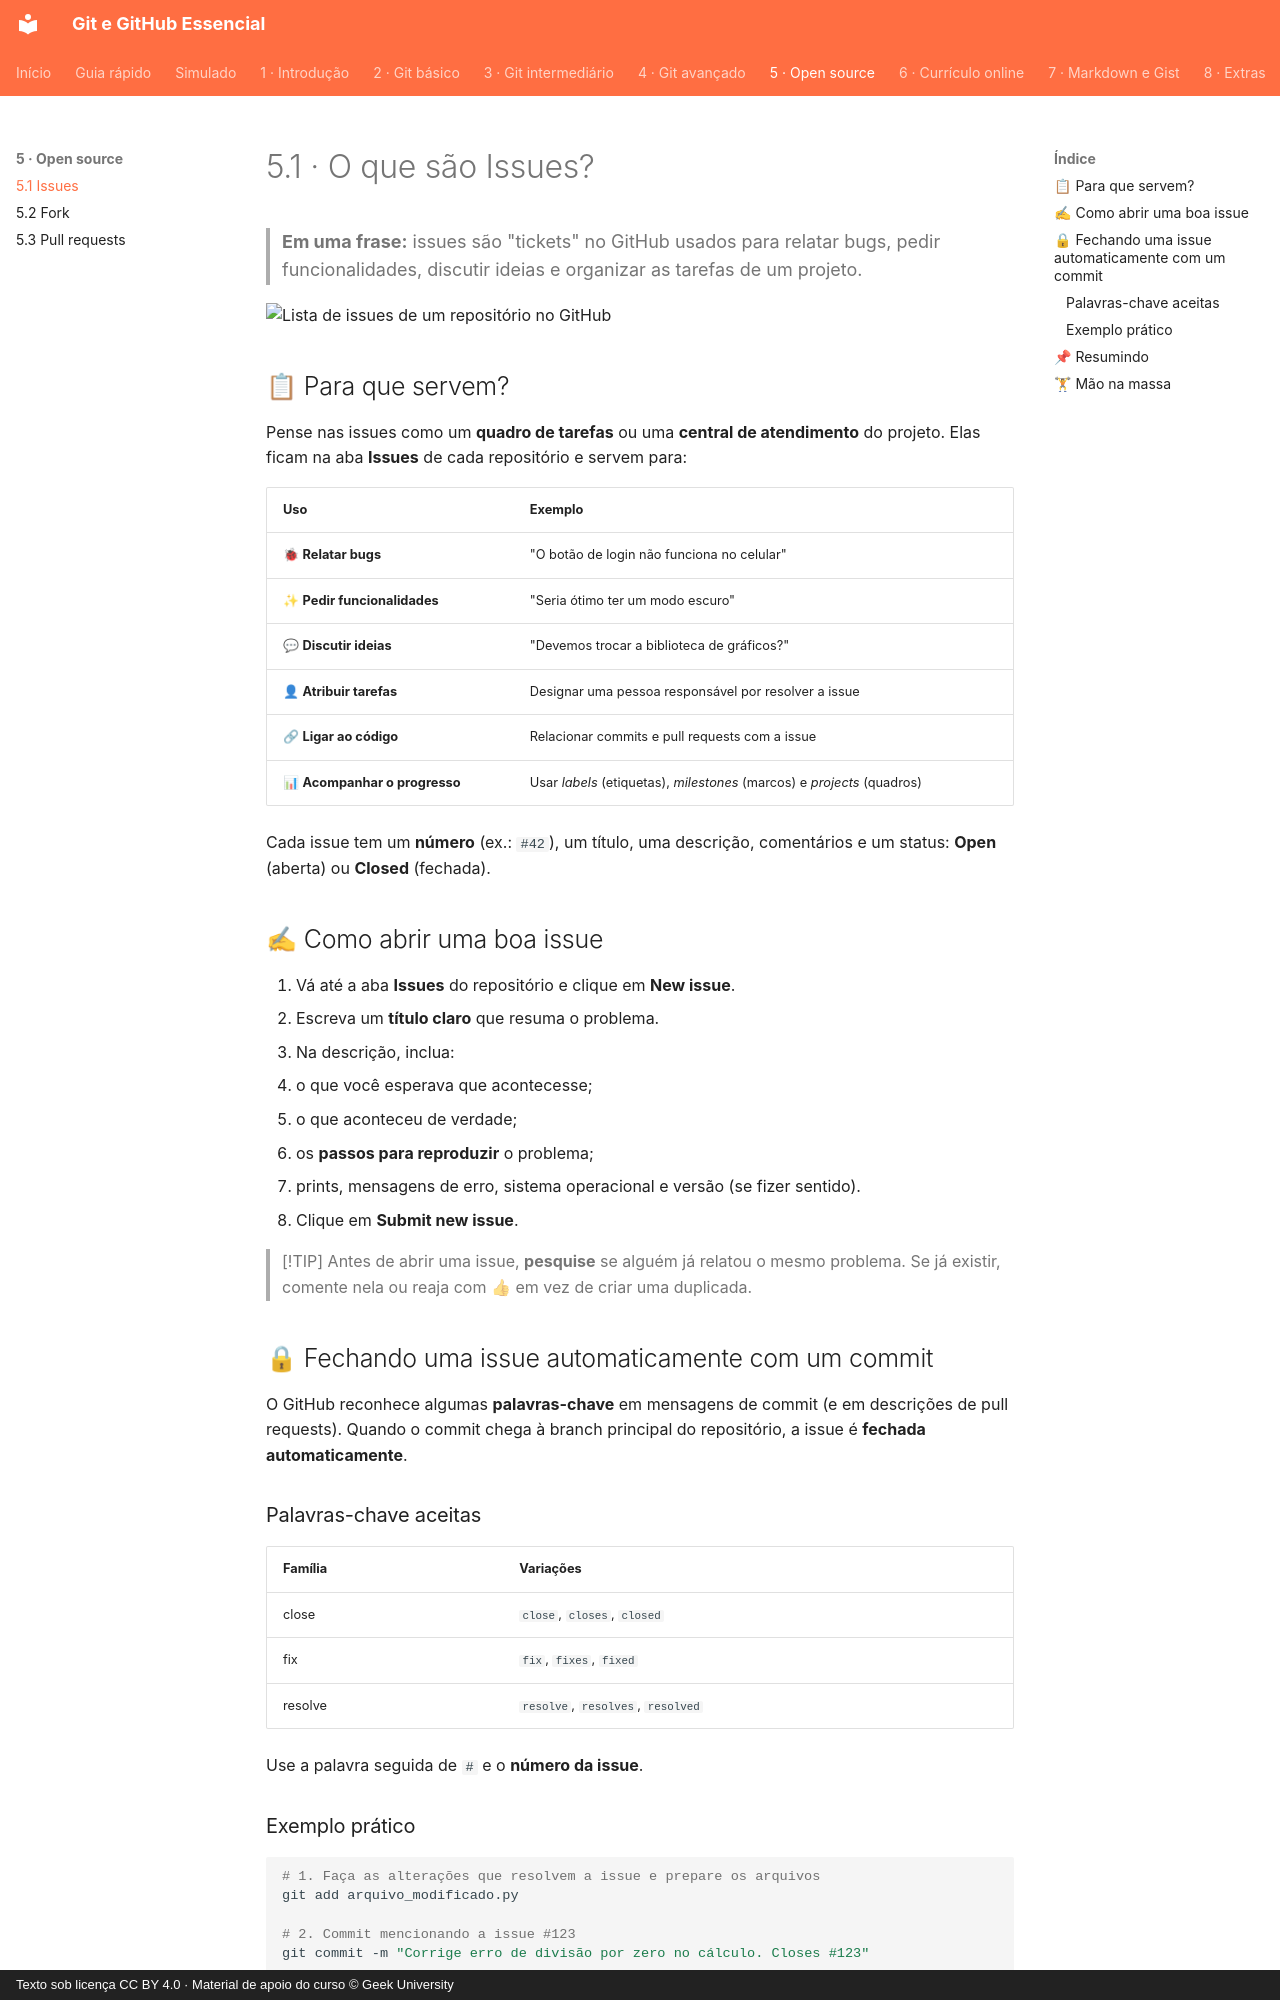

repository: Joshpcbrrj/Udemy-Geek_university-Git_GitHub-Essencial_para_o_Desenvolvedor · page: 05-open-source/01-issues/index.html · generator: mkdocs · copyright: Texto sob licença CC BY 4.0 · Material de apoio do curso © Geek University

# 5.1 · O que são Issues?

> **Em uma frase:** issues são "tickets" no GitHub usados para relatar bugs, pedir funcionalidades, discutir ideias e organizar as tarefas de um projeto.

<img src="./img/1.png" alt="Lista de issues de um repositório no GitHub" width="800">

## 📋 Para que servem?

Pense nas issues como um **quadro de tarefas** ou uma **central de atendimento** do projeto. Elas ficam na aba **Issues** de cada repositório e servem para:

| Uso | Exemplo |
| --- | --- |
| 🐞 **Relatar bugs** | "O botão de login não funciona no celular" |
| ✨ **Pedir funcionalidades** | "Seria ótimo ter um modo escuro" |
| 💬 **Discutir ideias** | "Devemos trocar a biblioteca de gráficos?" |
| 👤 **Atribuir tarefas** | Designar uma pessoa responsável por resolver a issue |
| 🔗 **Ligar ao código** | Relacionar commits e pull requests com a issue |
| 📊 **Acompanhar o progresso** | Usar *labels* (etiquetas), *milestones* (marcos) e *projects* (quadros) |

Cada issue tem um **número** (ex.: `#42`), um título, uma descrição, comentários e um status: **Open** (aberta) ou **Closed** (fechada).

## ✍ Como abrir uma boa issue

1. Vá até a aba **Issues** do repositório e clique em **New issue**.
2. Escreva um **título claro** que resuma o problema.
3. Na descrição, inclua:
   - o que você esperava que acontecesse;
   - o que aconteceu de verdade;
   - os **passos para reproduzir** o problema;
   - prints, mensagens de erro, sistema operacional e versão (se fizer sentido).
4. Clique em **Submit new issue**.

> [!TIP]
> Antes de abrir uma issue, **pesquise** se alguém já relatou o mesmo problema. Se já existir, comente nela ou reaja com 👍 em vez de criar uma duplicada.

## 🔒 Fechando uma issue automaticamente com um commit

O GitHub reconhece algumas **palavras-chave** em mensagens de commit (e em descrições de pull requests). Quando o commit chega à branch principal do repositório, a issue é **fechada automaticamente**.

### Palavras-chave aceitas

| Família | Variações |
| --- | --- |
| close | `close`, `closes`, `closed` |
| fix | `fix`, `fixes`, `fixed` |
| resolve | `resolve`, `resolves`, `resolved` |

Use a palavra seguida de `#` e o **número da issue**.
